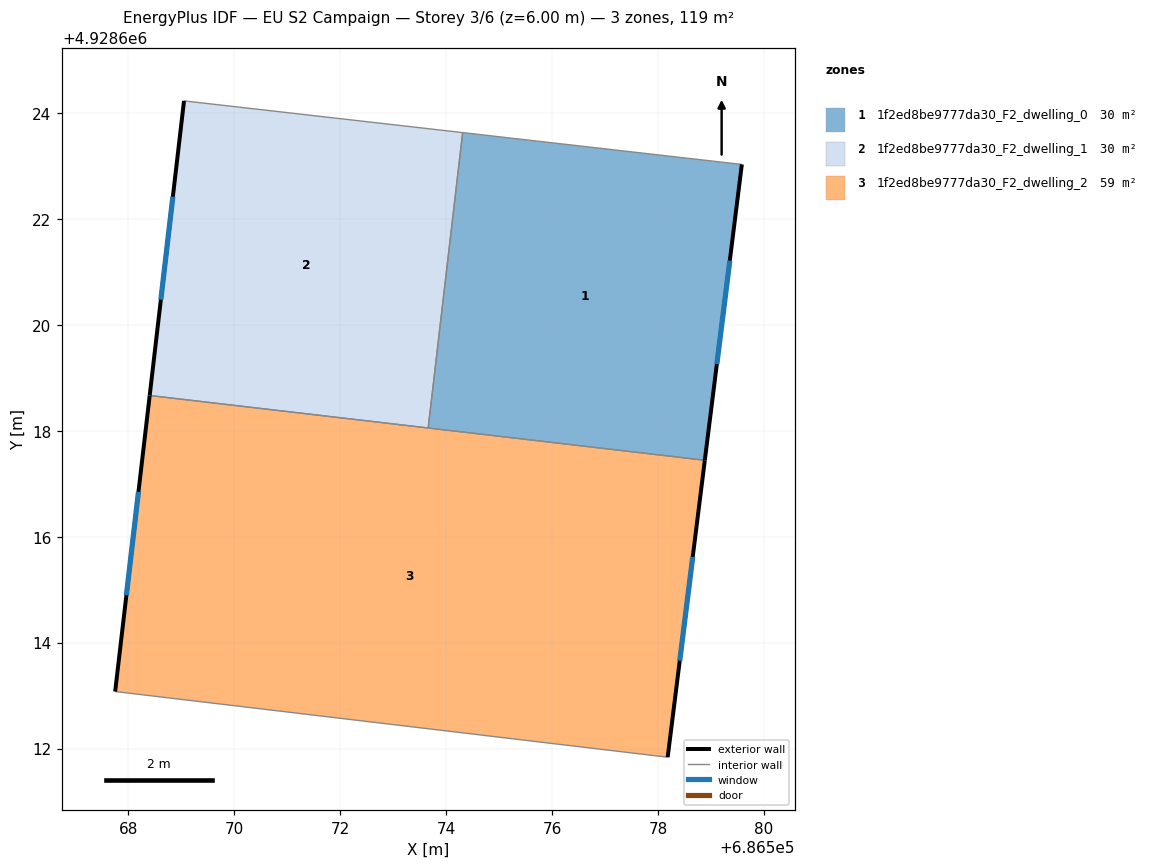
=== STOREY PLAN SPEC (per zone: floor XY polygon, exterior-wall plan segments, windows/doors) ===
zone 1: 1f2ed8be9777da30_F2_dwelling_0  (29.7 m²)
  floor: (686579.58, 4928623.03) (686578.88, 4928617.44) (686573.66, 4928618.05) (686574.31, 4928623.63)
  exterior wall: (686578.88, 4928617.44) – (686579.58, 4928623.03)  [5.6 m]
    window: (686579.11, 4928619.26) – (686579.35, 4928621.21)  [2.1 m²]
  interior walls: 3
zone 2: 1f2ed8be9777da30_F2_dwelling_1  (29.7 m²)
  floor: (686574.31, 4928623.63) (686573.66, 4928618.05) (686568.40, 4928618.67) (686569.05, 4928624.23)
  exterior wall: (686569.05, 4928624.23) – (686568.40, 4928618.67)  [5.6 m]
    window: (686568.84, 4928622.42) – (686568.61, 4928620.47)  [2.1 m²]
  interior walls: 3
zone 3: 1f2ed8be9777da30_F2_dwelling_2  (59.3 m²)
  floor: (686578.88, 4928617.44) (686578.18, 4928611.84) (686567.75, 4928613.08) (686568.40, 4928618.67)
  exterior wall: (686578.18, 4928611.84) – (686578.88, 4928617.44)  [5.6 m]
    window: (686578.41, 4928613.66) – (686578.66, 4928615.62)  [2.1 m²]
  exterior wall: (686568.40, 4928618.67) – (686567.75, 4928613.08)  [5.6 m]
    window: (686568.19, 4928616.85) – (686567.96, 4928614.89)  [2.1 m²]
  interior walls: 3

=== DERIVED (storey summary) ===
Building: EU S2 Campaign
Storey: 3 of 6  (floor level z = 6.00 m)
Storey gross floor area: 118.7 m²
Zones on this storey: 3
  - 1f2ed8be9777da30_F2_dwelling_0: floor 29.7 m²; exterior wall 5.6 m (16.9 m²); 1 window(s) 2.1 m²; WWR 12.2%
  - 1f2ed8be9777da30_F2_dwelling_1: floor 29.7 m²; exterior wall 5.6 m (16.8 m²); 1 window(s) 2.1 m²; WWR 12.2%
  - 1f2ed8be9777da30_F2_dwelling_2: floor 59.3 m²; exterior wall 11.3 m (33.8 m²); 2 window(s) 4.1 m²; WWR 12.2%
Zone adjacency (shared interzone walls):
  - 1f2ed8be9777da30_F2_dwelling_0 ↔ 1f2ed8be9777da30_F2_dwelling_1
  - 1f2ed8be9777da30_F2_dwelling_0 ↔ 1f2ed8be9777da30_F2_dwelling_2
  - 1f2ed8be9777da30_F2_dwelling_1 ↔ 1f2ed8be9777da30_F2_dwelling_2